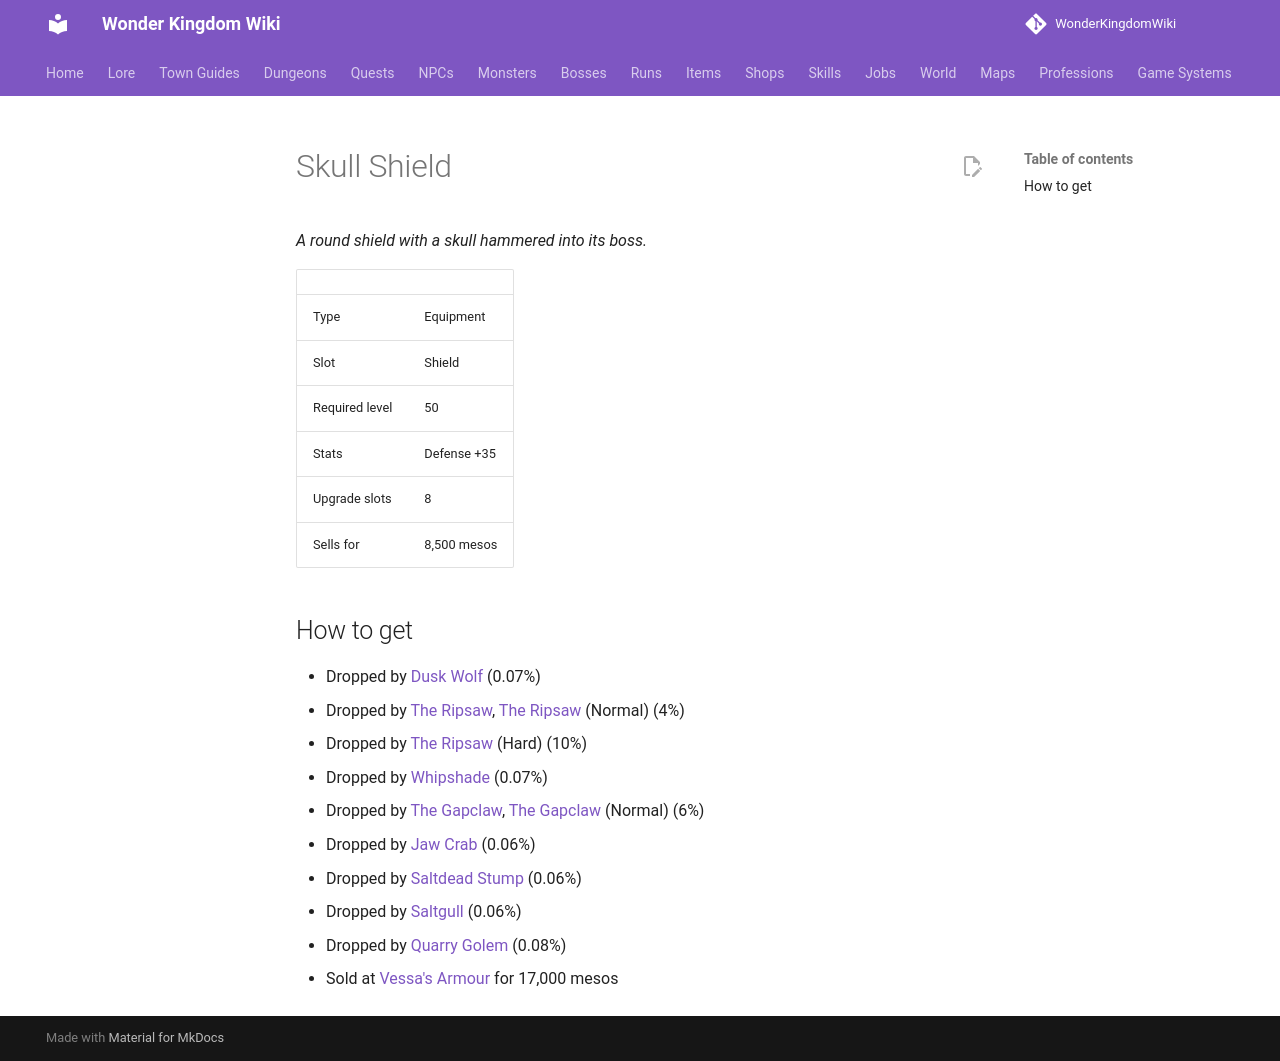

repository: alonohana627/WonderKingdomWiki · page: items/skull_shield/index.html · generator: mkdocs

<!-- Generated by tools/generate.py from GameLib. Do not edit: changes are overwritten. -->

# Skull Shield

*A round shield with a skull hammered into its boss.*

|  |  |
|---|---|
| Type | Equipment |
| Slot | Shield |
| Required level | 50 |
| Stats | Defense +35 |
| Upgrade slots | 8 |
| Sells for | 8,500 mesos |

## How to get

- Dropped by [Dusk Wolf](../monsters/dusk_wolf.md) (0.07%)
- Dropped by [The Ripsaw](../monsters/ripsaw.md), [The Ripsaw](../bosses/ripsaw.md) (Normal) (4%)
- Dropped by [The Ripsaw](../bosses/ripsaw.md) (Hard) (10%)
- Dropped by [Whipshade](../monsters/whipshade.md) (0.07%)
- Dropped by [The Gapclaw](../monsters/gapclaw.md), [The Gapclaw](../bosses/gapclaw.md) (Normal) (6%)
- Dropped by [Jaw Crab](../monsters/jaw_crab.md) (0.06%)
- Dropped by [Saltdead Stump](../monsters/saltdead_stump.md) (0.06%)
- Dropped by [Saltgull](../monsters/saltgull.md) (0.06%)
- Dropped by [Quarry Golem](../monsters/quarry_golem.md) (0.08%)
- Sold at [Vessa's Armour](../shops/selsior_armour.md) for 17,000 mesos
